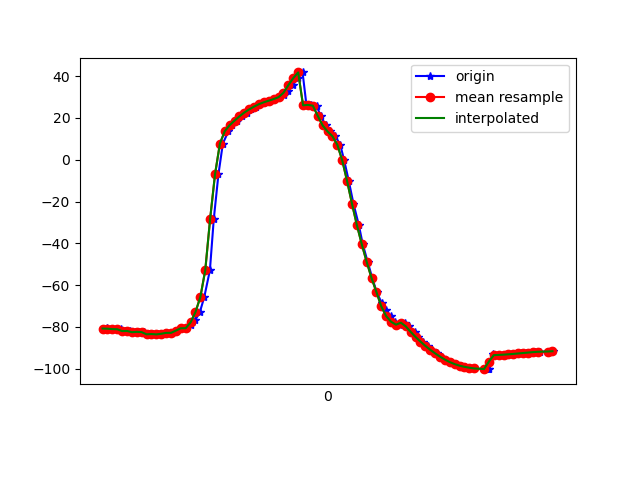

The data file committed next to this chart (first rows):
1617760709824, 456346462426708, -80.78532, 13.692575, -20.226597
1617760709840, 456346481657478, -80.69, 13.67, -20.25
1617760709856, 456346500888248, -81.05, 13.92, -19.61
1617760709876, 456346520119018, -81.06, 13.99, -20.36
1617760709894, 456346539349788, -81.13, 14.03, -20.03
1617760709912, 456346558580558, -82, 15.09, -20.54
1617760709932, 456346577811328, -81.95, 15.04, -20.51
1617760709952, 456346597042098, -82.53, 15.65, -20.13
1617760709969, 456346616272868, -82.37, 15.81, -20.86
1617760709990, 456346635503638, -82.51, 15.87, -20.46
1617760710010, 456346654734408, -83.56, 16.86, -20.97
1617760710028, 456346673965178, -83.41, 16.95, -21
1617760710046, 456346693195948, -83.59, 17.6, -20.33
1617760710065, 456346712426718, -83.29, 18.69, -21.3
1617760710084, 456346731657488, -82.86, 19.92, -21.33
1617760710103, 456346750888258, -82.85, 22.26, -21.02
1617760710122, 456346770119028, -81.77, 25.09, -22.56
1617760710141, 456346789349798, -80.64, 28.7, -23.11
1617760710162, 456346808580568, -80.62, 33.89, -23.68
1617760710182, 456346827811338, -78.98, 38.79, -26.02
1617760710199, 456346847042108, -76.76, 44.52, -28.82
1617760710218, 456346866272878, -72.92, 51.32, -33.19
1617760710236, 456346885503648, -65.71, 58.82, -41.24
1617760710259, 456346904734418, -52.93, 65.72, -55.32
1617760710275, 456346923965188, -28.26, 65.22, -78.7
1617760710294, 456346943195958, -6.955, 69.97, -103.9
1617760710312, 456346962426728, 7.749, 68.64, -120.5
1617760710335, 456346981657498, 13.71, 67.26, -128.3
1617760710351, 456347000888268, 16.56, 66.14, -133
1617760710370, 456347020119038, 18.73, 64.66, -136.8
1617760710390, 456347039349808, 20.78, 62.89, -139.9
1617760710411, 456347058580578, 22.6, 60.96, -142.4
1617760710428, 456347077811348, 24.11, 58.87, -144.2
1617760710447, 456347097042118, 25.45, 56.73, -145.3
1617760710464, 456347116272888, 26.62, 54.79, -145.7
1617760710486, 456347135503658, 27.52, 53.32, -145.2
1617760710503, 456347154734428, 28.28, 52.55, -143.8
1617760710522, 456347173965198, 29.05, 52.35, -141.4
1617760710540, 456347193195968, 29.96, 52.41, -138.4
1617760710562, 456347212426738, 31.16, 52.69, -135.1
1617760710578, 456347231657508, 32.95, 52.9, -131.8
1617760710599, 456347250888278, 35.72, 52.78, -128.8
1617760710618, 456347270119048, 39.07, 52.9, -125.8
1617760710638, 456347289349818, 41.78, 53.99, -122.3
1617760710654, 456347308580588, 26.06, 51.92, -102.4
1617760710674, 456347327811358, 26.24, 55.52, -102.3
1617760710695, 456347347042128, 25.87, 60.15, -100.9
1617760710712, 456347366272898, 21.01, 61.92, -92.01
1617760710732, 456347385503668, 16.45, 62.69, -83.9
1617760710751, 456347404734438, 13.54, 63.17, -78.23
1617760710772, 456347423965208, 11.27, 63.69, -74.3
1617760710792, 456347443195978, 7.188, 63.94, -69.65
1617760710808, 456347462426748, -0.2137, 63.45, -62.61
1617760710827, 456347481657518, -10.19, 61.8, -53.73
1617760710846, 456347500888288, -20.97, 58.8, -44.59
1617760710868, 456347520119058, -31.22, 54.51, -36.54
1617760710884, 456347539349828, -40.38, 49.08, -30.14
1617760710904, 456347558580598, -48.8, 42.41, -25
1617760710923, 456347577811368, -56.6, 34.46, -20.81
1617760710941, 456347597042138, -63.29, 25.8, -17.66
1617760710961, 456347616272908, -68.39, 17.58, -15.43
... 36 more rows
